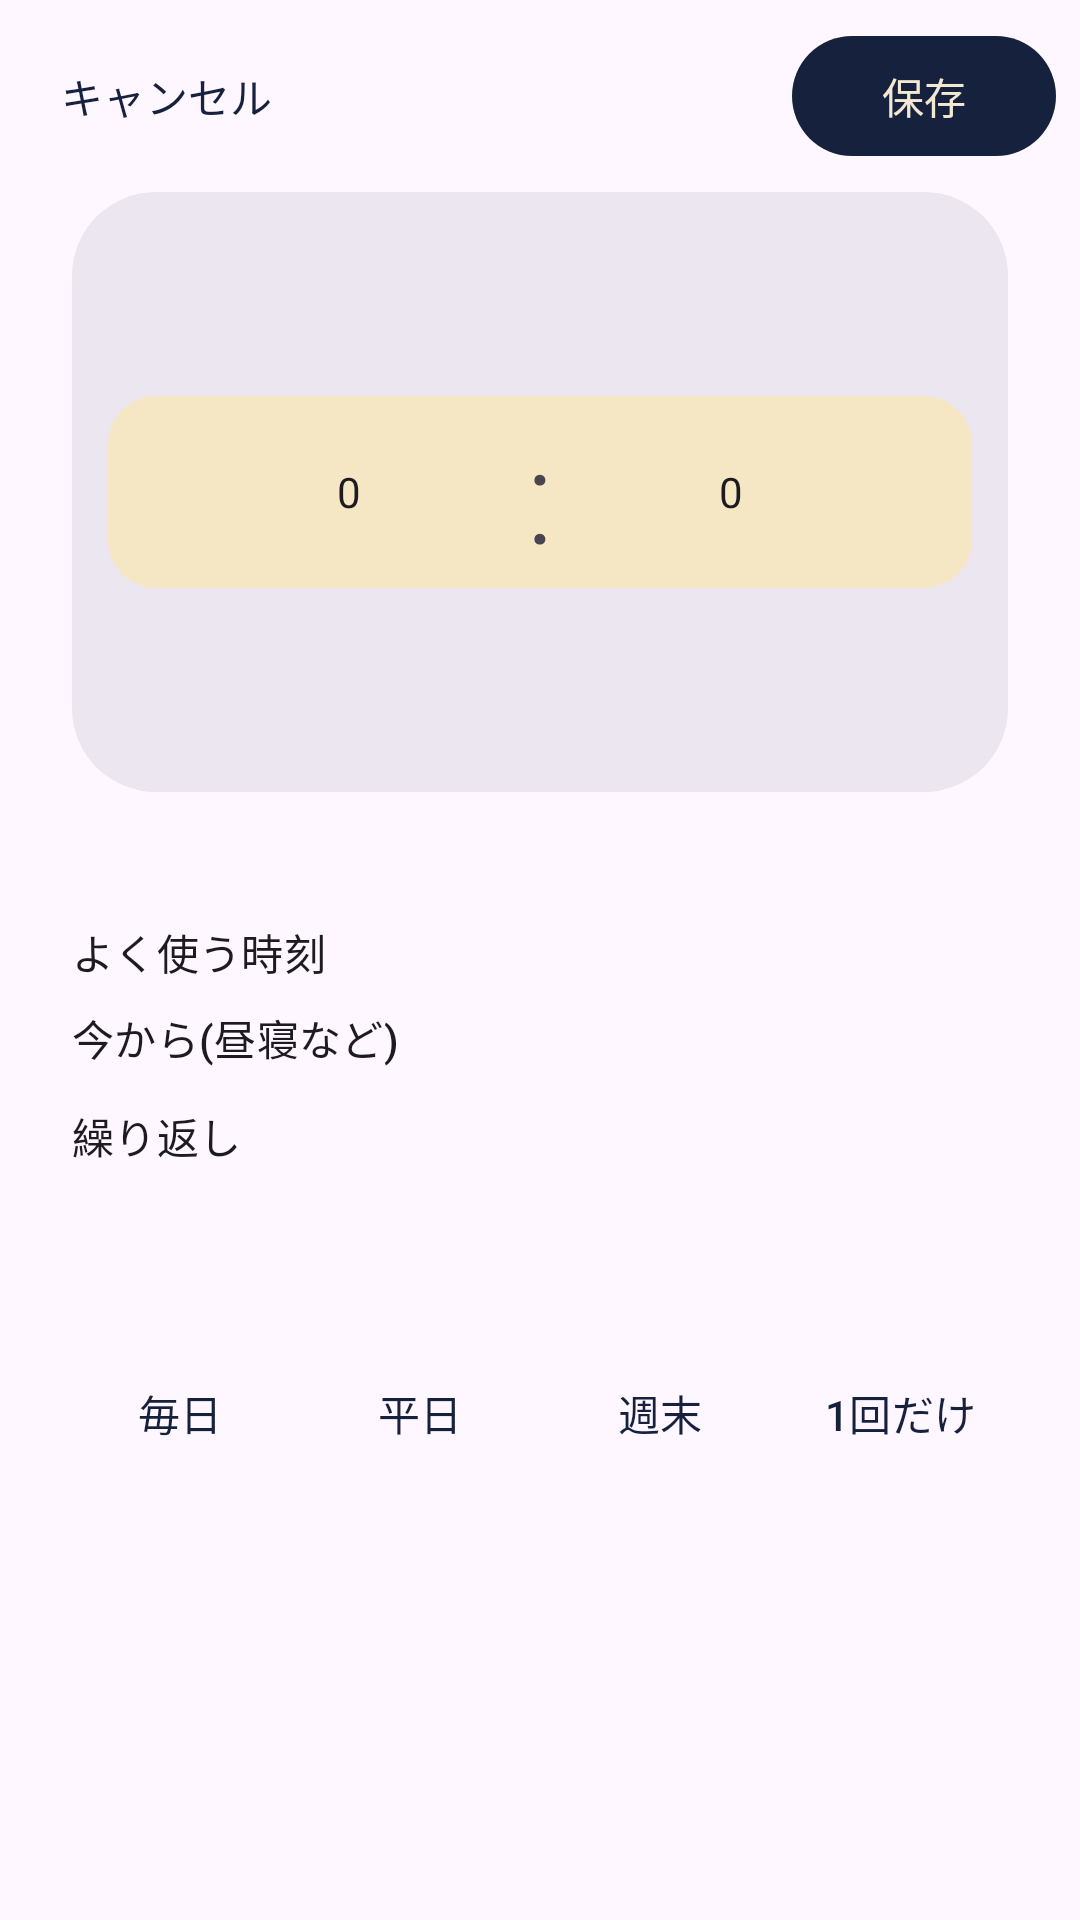

Here is an Android app screen rendered from its layout file. Give the layout XML and the strings, colors and styles it references.
<!-- AndroidManifest.xml: application theme Theme.YtMp3 -->
<!-- res/layout/sheet_alarm_edit.xml -->
<?xml version="1.0" encoding="utf-8"?>
<LinearLayout xmlns:android="http://schemas.android.com/apk/res/android"
    xmlns:app="http://schemas.android.com/apk/res-auto"
    android:layout_width="match_parent"
    android:layout_height="wrap_content"
    android:orientation="vertical"
    android:paddingBottom="20dp">

    
    <LinearLayout
        android:layout_width="match_parent"
        android:layout_height="wrap_content"
        android:gravity="center_vertical"
        android:orientation="horizontal"
        android:paddingHorizontal="8dp"
        android:paddingTop="8dp">

        <com.google.android.material.button.MaterialButton
            android:id="@+id/cancel"
            style="@style/Widget.Material3.Button.TextButton"
            android:layout_width="wrap_content"
            android:layout_height="wrap_content"
            android:text="キャンセル" />

        <TextView
            android:id="@+id/title"
            android:layout_width="0dp"
            android:layout_height="wrap_content"
            android:layout_weight="1"
            android:gravity="center"
            android:textAppearance="?attr/textAppearanceTitleMedium" />

        <com.google.android.material.button.MaterialButton
            android:id="@+id/save"
            style="@style/Widget.Material3.Button"
            android:layout_width="wrap_content"
            android:layout_height="wrap_content"
            android:text="保存" />
    </LinearLayout>

    
    <LinearLayout
        android:layout_width="match_parent"
        android:layout_height="200dp"
        android:layout_marginHorizontal="24dp"
        android:layout_marginTop="8dp"
        android:background="@drawable/bg_wheel"
        android:gravity="center"
        android:orientation="horizontal">

        <NumberPicker
            android:id="@+id/hour"
            android:layout_width="110dp"
            android:layout_height="match_parent"
            android:theme="@style/ThemeOverlay.YtMp3.Wheel" />

        <TextView
            android:layout_width="wrap_content"
            android:layout_height="wrap_content"
            android:layout_marginHorizontal="4dp"
            android:fontFamily="sans-serif-light"
            android:text=":"
            android:textSize="44sp" />

        <NumberPicker
            android:id="@+id/minute"
            android:layout_width="110dp"
            android:layout_height="match_parent"
            android:theme="@style/ThemeOverlay.YtMp3.Wheel" />
    </LinearLayout>

    <TextView
        android:id="@+id/caption"
        android:layout_width="match_parent"
        android:layout_height="wrap_content"
        android:layout_marginTop="8dp"
        android:gravity="center"
        android:textAppearance="?attr/textAppearanceBodyMedium"
        android:textColor="?attr/colorPrimary" />

    
    <TextView
        android:layout_width="wrap_content"
        android:layout_height="wrap_content"
        android:layout_marginHorizontal="24dp"
        android:layout_marginTop="16dp"
        android:text="よく使う時刻"
        android:textAppearance="?attr/textAppearanceLabelLarge" />

    <HorizontalScrollView
        android:layout_width="match_parent"
        android:layout_height="wrap_content"
        android:scrollbars="none">

        <com.google.android.material.chip.ChipGroup
            android:id="@+id/quick"
            android:layout_width="wrap_content"
            android:layout_height="wrap_content"
            android:paddingHorizontal="24dp"
            app:singleLine="true" />
    </HorizontalScrollView>

    <TextView
        android:layout_width="wrap_content"
        android:layout_height="wrap_content"
        android:layout_marginHorizontal="24dp"
        android:layout_marginTop="8dp"
        android:text="今から(昼寝など)"
        android:textAppearance="?attr/textAppearanceLabelLarge" />

    <HorizontalScrollView
        android:layout_width="match_parent"
        android:layout_height="wrap_content"
        android:scrollbars="none">

        <com.google.android.material.chip.ChipGroup
            android:id="@+id/relative"
            android:layout_width="wrap_content"
            android:layout_height="wrap_content"
            android:paddingHorizontal="24dp"
            app:singleLine="true" />
    </HorizontalScrollView>

    
    <LinearLayout
        android:layout_width="match_parent"
        android:layout_height="wrap_content"
        android:layout_marginHorizontal="24dp"
        android:layout_marginTop="12dp"
        android:gravity="center_vertical"
        android:orientation="horizontal">

        <TextView
            android:layout_width="wrap_content"
            android:layout_height="wrap_content"
            android:text="繰り返し"
            android:textAppearance="?attr/textAppearanceLabelLarge" />

        <TextView
            android:id="@+id/daysSummary"
            android:layout_width="0dp"
            android:layout_height="wrap_content"
            android:layout_marginStart="8dp"
            android:layout_weight="1"
            android:textAppearance="?attr/textAppearanceBodyMedium"
            android:textColor="?attr/colorPrimary" />
    </LinearLayout>

    <LinearLayout
        android:id="@+id/days"
        android:layout_width="match_parent"
        android:layout_height="48dp"
        android:layout_marginHorizontal="16dp"
        android:layout_marginTop="6dp"
        android:orientation="horizontal" />

    <LinearLayout
        android:layout_width="match_parent"
        android:layout_height="wrap_content"
        android:layout_marginHorizontal="20dp"
        android:layout_marginTop="4dp"
        android:orientation="horizontal">

        <com.google.android.material.button.MaterialButton
            android:id="@+id/presetEveryday"
            style="@style/Widget.Material3.Button.TextButton"
            android:layout_width="0dp"
            android:layout_height="wrap_content"
            android:layout_weight="1"
            android:text="毎日" />

        <com.google.android.material.button.MaterialButton
            android:id="@+id/presetWeekdays"
            style="@style/Widget.Material3.Button.TextButton"
            android:layout_width="0dp"
            android:layout_height="wrap_content"
            android:layout_weight="1"
            android:text="平日" />

        <com.google.android.material.button.MaterialButton
            android:id="@+id/presetWeekend"
            style="@style/Widget.Material3.Button.TextButton"
            android:layout_width="0dp"
            android:layout_height="wrap_content"
            android:layout_weight="1"
            android:text="週末" />

        <com.google.android.material.button.MaterialButton
            android:id="@+id/presetOnce"
            style="@style/Widget.Material3.Button.TextButton"
            android:layout_width="0dp"
            android:layout_height="wrap_content"
            android:layout_weight="1"
            android:text="1回だけ" />
    </LinearLayout>
</LinearLayout>
<!-- resources referenced by this layout -->
<resources>
  <!-- drawable bg_wheel (drawable) -->
  <layer-list xmlns:android="http://schemas.android.com/apk/res/android">
      <item>
          <shape>
              <solid android:color="?attr/colorSurfaceContainerHigh" />
              <corners android:radius="28dp" />
          </shape>
      </item>
      
      <item android:gravity="center_vertical" android:height="64dp" android:left="12dp" android:right="12dp">
          <shape>
              <solid android:color="?attr/colorSecondaryContainer" />
              <corners android:radius="16dp" />
          </shape>
      </item>
  </layer-list>
  <style name="ThemeOverlay.YtMp3.Wheel" parent="">
          <item name="android:textColorPrimary">?attr/colorOnSurface</item>
          <item name="colorControlNormal">@android:color/transparent</item>
      </style>
  <style name="Theme.YtMp3" parent="Theme.Material3.DayNight.NoActionBar">
          <item name="colorPrimary">@color/navy</item>
          <item name="colorOnPrimary">@color/cream</item>
          <item name="colorPrimaryContainer">#DCE2F2</item>
          <item name="colorOnPrimaryContainer">@color/navy</item>
          <item name="colorSecondary">@color/gold_dark</item>
          <item name="colorOnSecondary">#FFFFFF</item>
          <item name="colorSecondaryContainer">#F6E7C4</item>
          <item name="colorOnSecondaryContainer">#3A2A08</item>
          <item name="colorTertiary">@color/gold</item>
          <item name="android:statusBarColor">@color/navy</item>
          <item name="android:windowLightStatusBar">false</item>
      </style>
  <color name="navy">#16213E</color>
  <color name="cream">#F3E9D2</color>
  <color name="gold_dark">#9A6F1E</color>
  <color name="gold">#E9B44C</color>
</resources>
